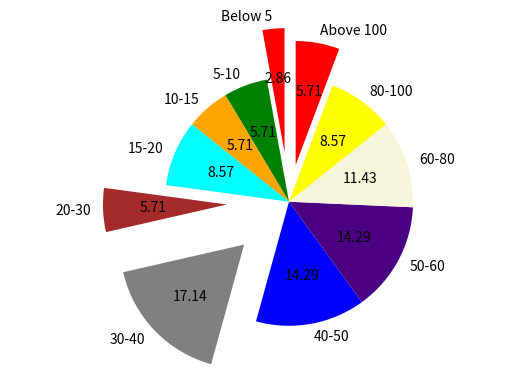

The script that saved this image:
import matplotlib.pyplot as plotter
ageGroupLabel = 'Below 5', '5-10', '10-15', '15-20', '20-30', '30-40', '40-50', '50-60', '60-80', '80-100', 'Above 100'
guestNumbers     = [5, 10, 10, 15, 10, 30, 25, 25, 20, 15, 10]
figureObject, axesObject = plotter.subplots()
explode = (0.4, 0.0, 0.0, 0.0, 0.5, 0.5, 0.0, 0.0, 0.0, 0.0, 0.3)
colors  = ("red", "green", "orange", "cyan", "brown", "grey", "blue", "indigo", "beige", "yellow")
axesObject.pie(guestNumbers, explode      = explode, colors       = colors, labels       = ageGroupLabel, autopct      = '%1.2f', startangle   = 90)
axesObject.axis('equal')
plotter.show()
